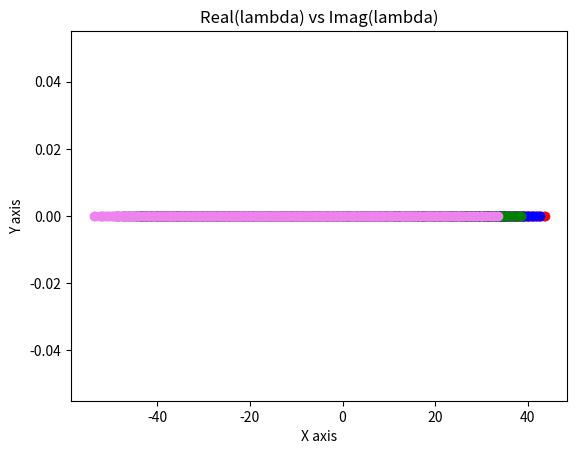

Recreate this plot in Python.
import numpy as np
import matplotlib.pyplot as plt

                            #Real And Symmetric

mu = 0
sigma = 1
n = 500
s = np.random.normal(mu, sigma, n*n)
A = np.reshape(s,(n,n))

D = [0,1,5,10]

plotx = []
ploty = []

for val in D:
    for i in range(len(A)):
        for j in range(len(A[0])):
            if(i == j):
                A[i][j] = -val
    #Real And Symmetric
    for i in range(len(A)):
        for j in range(len(A[0])):
                A[j][i] = A[i][j]
    #Real And Symmetric
    eigVals = np.linalg.eigvals(A)
    realX = eigVals.real
    imagY = eigVals.imag
    plotx.append(realX)
    ploty.append(imagY)

colorArr = ['red','blue','green','violet']

plt.xlabel('X axis')
plt.ylabel('Y axis')
plt.title('Real(lambda) vs Imag(lambda)')
for i in range(len(plotx)):
    plt.scatter(plotx[i], ploty[i],color=colorArr[i])

plt.show()